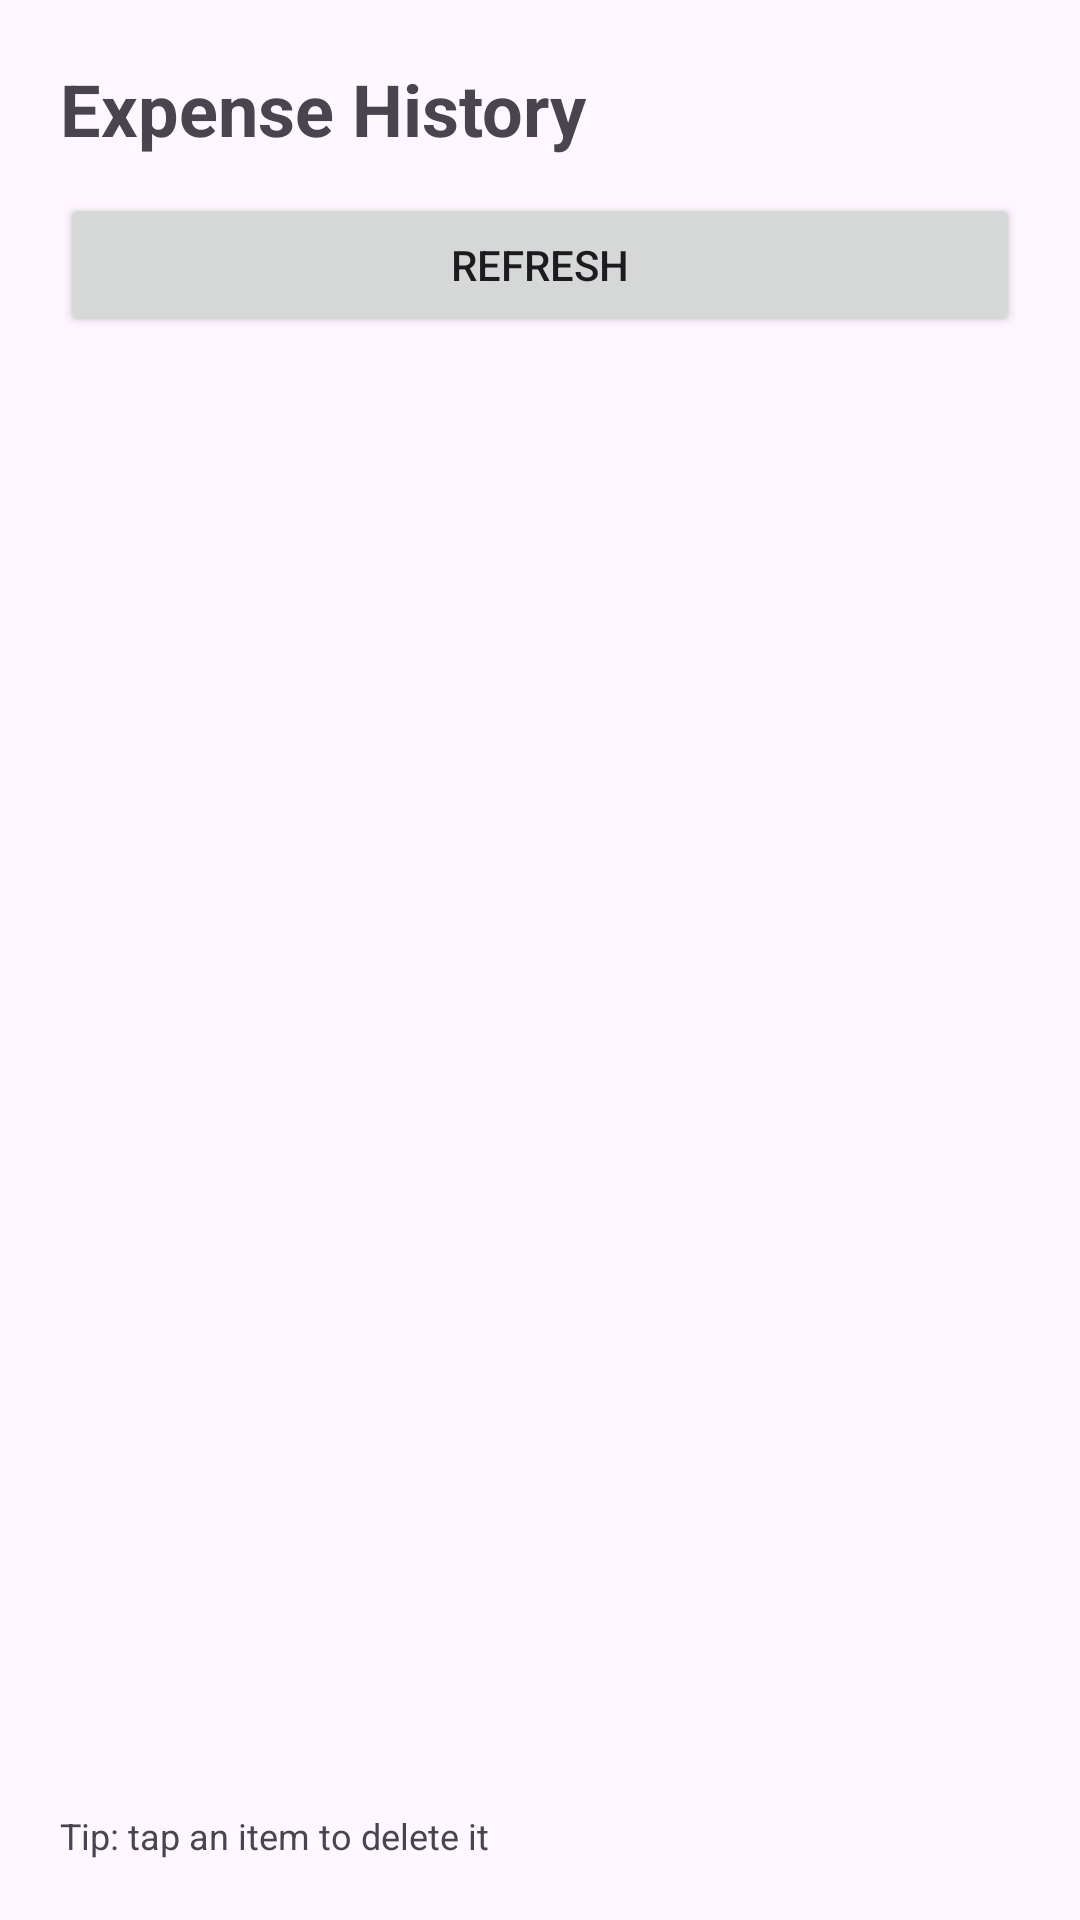

This screen was rendered from an Android layout file. Write that file and the resources it references.
<!-- AndroidManifest.xml: application theme Theme.AIBudgetPlanner -->
<!-- res/layout/fragment_expense_history.xml -->
<?xml version="1.0" encoding="utf-8"?>
<LinearLayout xmlns:android="http://schemas.android.com/apk/res/android"
    android:layout_width="match_parent"
    android:layout_height="match_parent"
    android:orientation="vertical"
    android:padding="20dp">

    <TextView
        android:layout_width="wrap_content"
        android:layout_height="wrap_content"
        android:text="Expense History"
        android:textSize="24sp"
        android:textStyle="bold" />

    <Button
        android:id="@+id/expense_history_refresh_button"
        android:layout_width="match_parent"
        android:layout_height="wrap_content"
        android:layout_marginTop="12dp"
        android:text="Refresh" />

    <TextView
        android:id="@+id/expense_history_empty_label"
        android:layout_width="match_parent"
        android:layout_height="wrap_content"
        android:layout_marginTop="16dp"
        android:text="No expenses yet"
        android:visibility="gone" />

    <ListView
        android:id="@+id/expense_history_list"
        android:layout_width="match_parent"
        android:layout_height="0dp"
        android:layout_marginTop="8dp"
        android:layout_weight="1" />

    <TextView
        android:layout_width="match_parent"
        android:layout_height="wrap_content"
        android:layout_marginTop="8dp"
        android:text="Tip: tap an item to delete it"
        android:textSize="12sp" />
</LinearLayout>
<!-- resources referenced by this layout -->
<resources>
  <style name="Theme.AIBudgetPlanner" parent="Theme.Material3.DayNight.NoActionBar">
          <item name="android:statusBarColor">@android:color/transparent</item>
      </style>
</resources>
